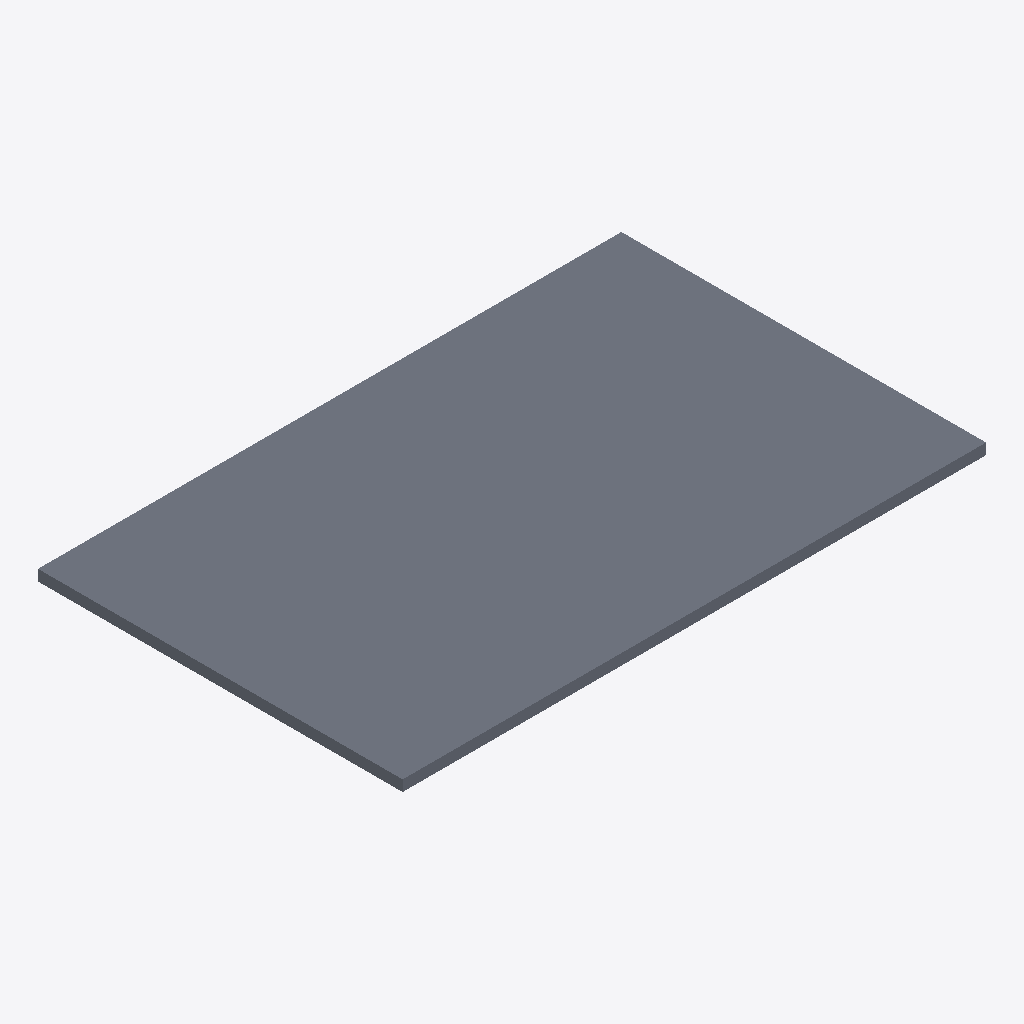
Isometric view of an IFC building model (IFC-SPF (STEP), schema IFC4, length unit metre), seen from the south-west, elements coloured by IFC class: 1 slab (grey).
Extent 8.0 m × 5.0 m × 0.1 m (x, y, z). Storeys (1): Trreo at 0.00 m. Elements (1): 1 IfcSlab.

HEADER;
FILE_DESCRIPTION(('ViewDefinition [CoordinationView]'),'2;1');
FILE_NAME('demo-laje-40m2.ifc','2026-11-11',('MapaConcreto'),('Lunardeli'),'ts-ifc-step fixture','MapaConcreto Fase 3','');
FILE_SCHEMA(('IFC4'));
ENDSEC;
DATA;
#1=IFCPROJECT('0ProjectGuid00000000001',$,'Demo Laje 40m2',$,$,$,$,(#2),#10);
#20=IFCBUILDING('0BuildingGuid0000000002',$,'Demo Building',$,$,$,$,$,.ELEMENT.,$,$,$);
#30=IFCBUILDINGSTOREY('0StoreyGuid00000000003',$,'Trreo',$,$,$,$,$,.ELEMENT.,0.0);
#100=IFCSLAB('2GuidSlabDemoLaje40m2X',$,'LJ-40','Laje demo 40 m2',$,#110,#120,$,.FLOOR.);
ENDSEC;
